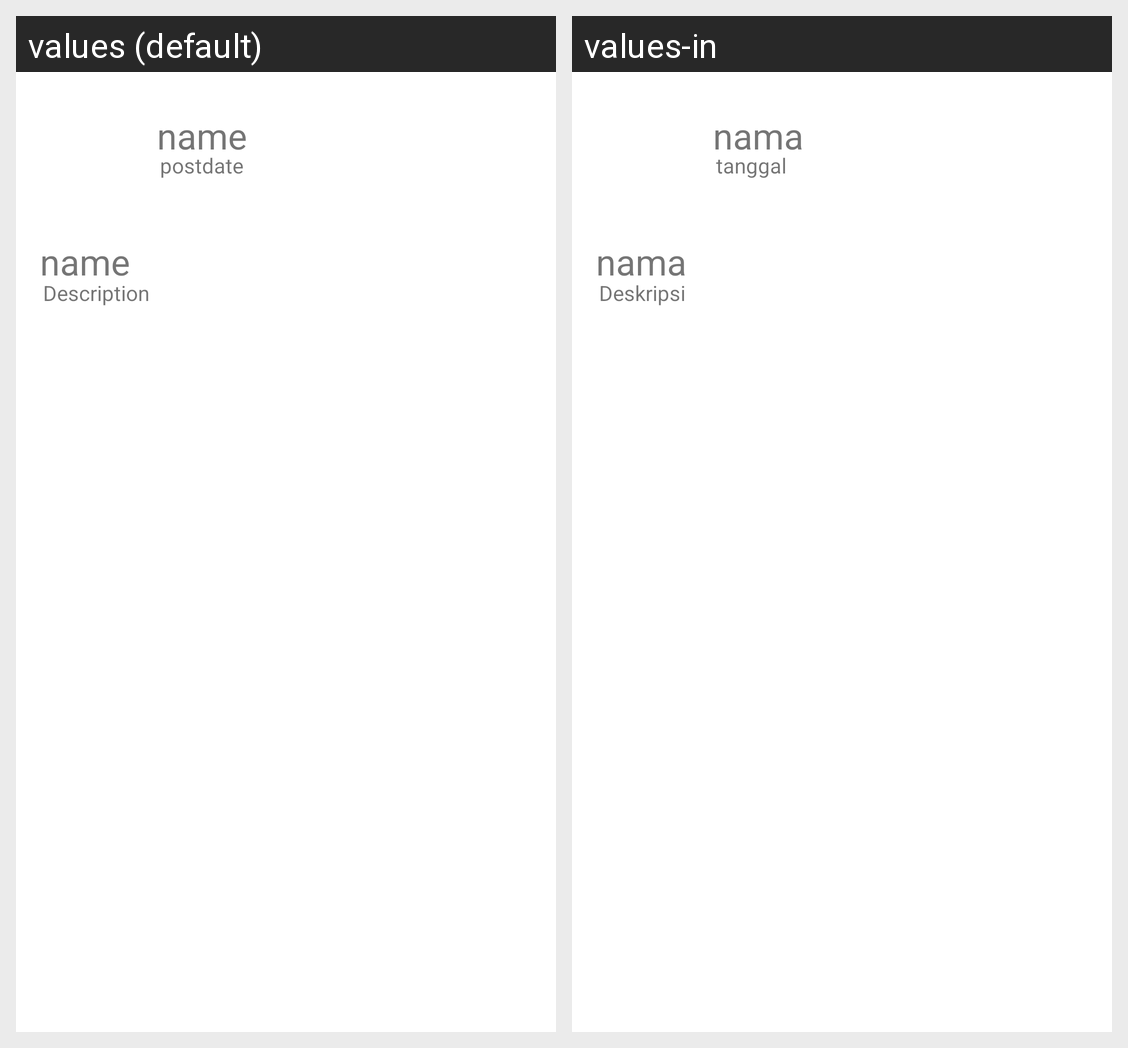

This grid shows one Android layout under two languages. Give, for every string resource on the screen, its name, the default text and each shown locale's text.
Android screen res/layout/activity_detail_user.xml rendered under 2 locales, left to right: values (default), values-in. Device: Nexus 5 (rendered at 1080×1920; each locale shown at half size, 540×960, under a caption strip naming it); theme Theme.StoryApp.
Strings drawn on this screen, with the default value and each locale's value (text and hints the layout hard-codes, and strings that could not be matched under every locale, appear in the picture but are not listed):

name
  values: name
  values-in: nama

postdate
  values: postdate
  values-in: tanggal

description
  values: Description
  values-in: Deskripsi
